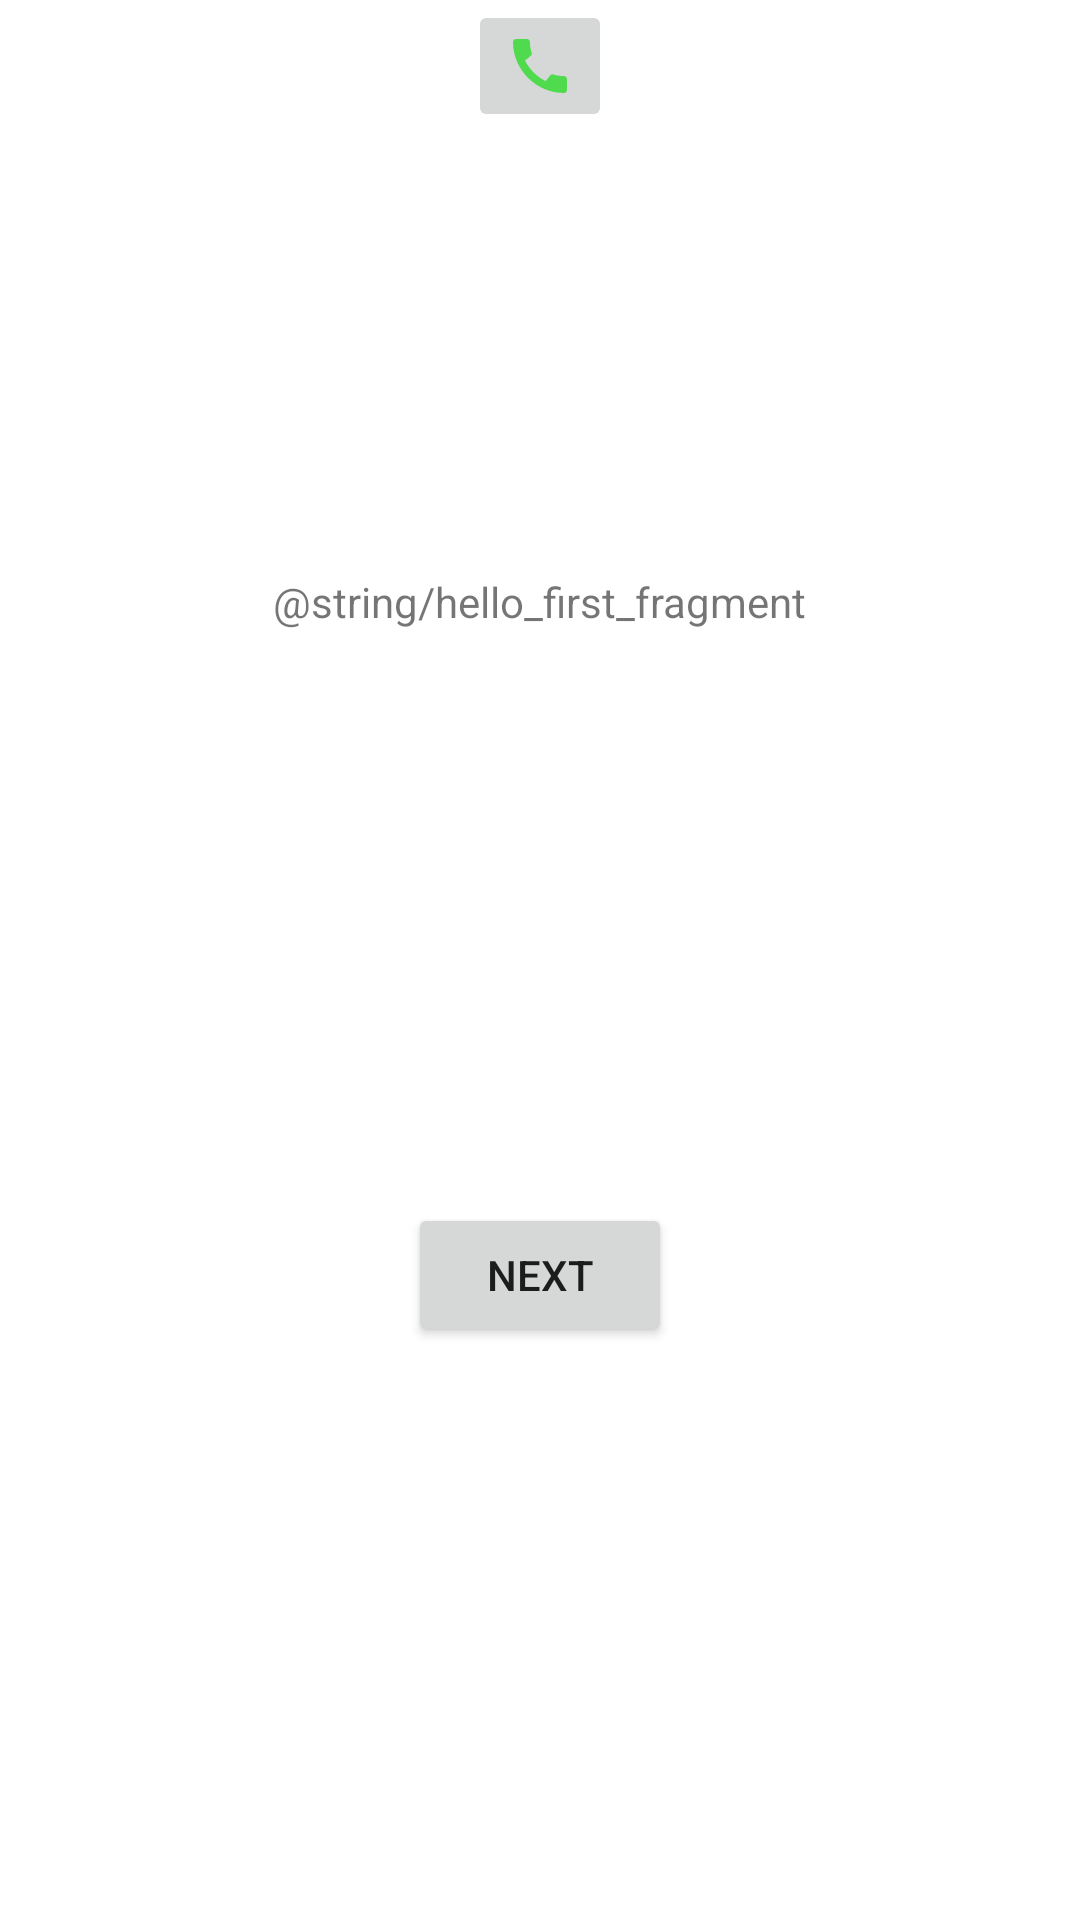

Android layout source for this screen:
<!-- AndroidManifest.xml: application theme Theme.MaterialComponents.DayNight.NoActionBar -->
<!-- res/layout/fragment_first.xml -->
<?xml version="1.0" encoding="utf-8"?>
<androidx.constraintlayout.widget.ConstraintLayout
    xmlns:android="http://schemas.android.com/apk/res/android"
    xmlns:app="http://schemas.android.com/apk/res-auto"
    xmlns:tools="http://schemas.android.com/tools"
    android:layout_width="match_parent"
    android:layout_height="match_parent"
    tools:context="com.dododial.phone.FirstFragment"
    >

    <Button
        android:id="@+id/button_first"
        android:layout_width="wrap_content"
        android:layout_height="wrap_content"
        android:text="@string/next"
        app:layout_constraintBottom_toBottomOf="parent"
        app:layout_constraintEnd_toEndOf="parent"
        app:layout_constraintStart_toStartOf="parent"
        app:layout_constraintTop_toBottomOf="@id/textview_first"
        />

    <ImageButton
        android:layout_width="wrap_content"
        android:layout_height="wrap_content"
        android:src="@drawable/ic_baseline_call_24"
        app:layout_constraintStart_toStartOf="parent"
        app:layout_constraintEnd_toEndOf="parent"
        app:layout_constraintTop_toTopOf="parent"
        />

    <TextView
        android:id="@+id/textview_first"
        android:layout_width="wrap_content"
        android:layout_height="wrap_content"
        android:text="@string/hello_first_fragment"
        app:layout_constraintBottom_toTopOf="@id/button_first"
        app:layout_constraintEnd_toEndOf="parent"
        app:layout_constraintStart_toStartOf="parent"
        app:layout_constraintTop_toTopOf="parent"
        />
</androidx.constraintlayout.widget.ConstraintLayout>
<!-- resources referenced by this layout -->
<resources>
  <!-- drawable ic_baseline_call_24 (drawable) -->
  <vector android:height="24dp" android:tint="@color/call_green"
      android:viewportHeight="24" android:viewportWidth="24"
      android:width="24dp" xmlns:android="http://schemas.android.com/apk/res/android">
      <path android:fillColor="@android:color/white" android:pathData="M20.01,15.38c-1.23,0 -2.42,-0.2 -3.53,-0.56 -0.35,-0.12 -0.74,-0.03 -1.01,0.24l-1.57,1.97c-2.83,-1.35 -5.48,-3.9 -6.89,-6.83l1.95,-1.66c0.27,-0.28 0.35,-0.67 0.24,-1.02 -0.37,-1.11 -0.56,-2.3 -0.56,-3.53 0,-0.54 -0.45,-0.99 -0.99,-0.99H4.19C3.65,3 3,3.24 3,3.99 3,13.28 10.73,21 20.01,21c0.71,0 0.99,-0.63 0.99,-1.18v-3.45c0,-0.54 -0.45,-0.99 -0.99,-0.99z"/>
  </vector>
  <string name="next">Next</string>
  <color name="call_green">#50DA4E</color>
</resources>
